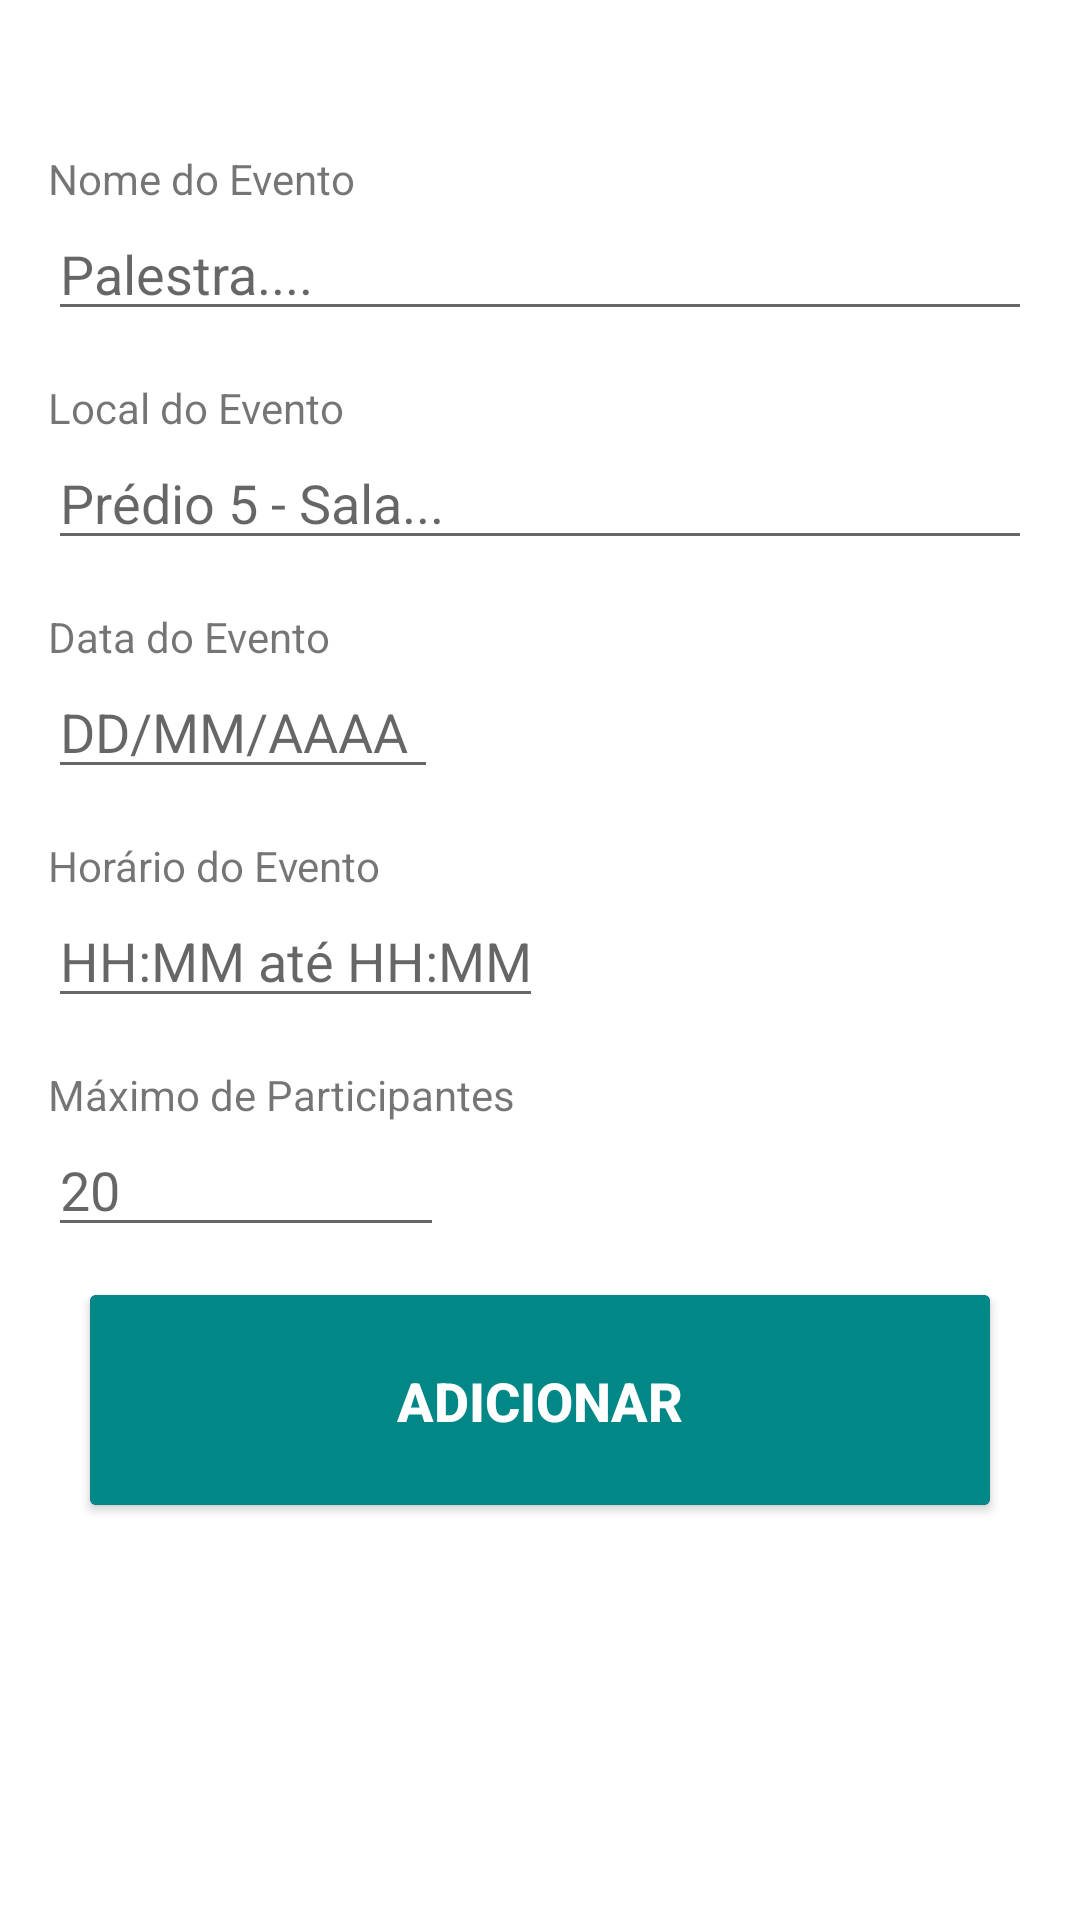

The Android layout XML behind this screen, and the referenced resources:
<!-- AndroidManifest.xml: application theme Theme.TicketPlease -->
<!-- res/layout/activity_novo_evento.xml -->
<?xml version="1.0" encoding="utf-8"?>
<androidx.constraintlayout.widget.ConstraintLayout xmlns:android="http://schemas.android.com/apk/res/android"
    xmlns:app="http://schemas.android.com/apk/res-auto"
    xmlns:tools="http://schemas.android.com/tools"
    android:layout_width="match_parent"
    android:layout_height="match_parent"
    tools:context=".Views.NovoEvento">

    <ScrollView
        android:layout_width="match_parent"
        android:layout_height="match_parent"
        app:layout_constraintTop_toTopOf="parent">


        <LinearLayout
            android:layout_width="match_parent"
            android:layout_height="wrap_content"
            android:orientation="vertical">


            <TextView
                android:id="@+id/textEventoNome"
                android:layout_width="match_parent"
                android:layout_height="wrap_content"
                android:layout_marginStart="16dp"
                android:layout_marginLeft="16dp"
                android:layout_marginTop="50dp"
                android:layout_marginEnd="16dp"
                android:layout_marginRight="16dp"
                android:text="@string/novoEventoNome" />

            <EditText
                android:id="@+id/fieldEventoNome"
                android:layout_width="match_parent"
                android:layout_height="wrap_content"
                android:layout_marginStart="16dp"
                android:layout_marginLeft="16dp"
                android:layout_marginEnd="16dp"
                android:layout_marginRight="16dp"
                android:ems="10"
                android:hint="Palestra...."
                android:inputType="text" />

            <TextView
                android:id="@+id/textEventoLocal"
                android:layout_width="match_parent"
                android:layout_height="wrap_content"
                android:layout_marginStart="16dp"
                android:layout_marginLeft="16dp"
                android:layout_marginTop="16dp"
                android:layout_marginEnd="16dp"
                android:layout_marginRight="16dp"
                android:text="@string/novoEventoLocal" />

            <EditText
                android:id="@+id/fieldEventoLocal"
                android:layout_width="match_parent"
                android:layout_height="wrap_content"
                android:layout_marginStart="16dp"
                android:layout_marginLeft="16dp"
                android:layout_marginEnd="16dp"
                android:layout_marginRight="16dp"
                android:ems="10"
                android:hint="Prédio 5 - Sala..."
                android:inputType="text" />

            <TextView
                android:id="@+id/textEventoData"
                android:layout_width="130dp"
                android:layout_height="wrap_content"
                android:layout_marginStart="16dp"
                android:layout_marginLeft="16dp"
                android:layout_marginTop="16dp"
                android:layout_marginEnd="16dp"
                android:layout_marginRight="16dp"
                android:text="@string/novoEventoData" />

            <EditText
                android:id="@+id/fieldEventoData"
                android:layout_width="130dp"
                android:layout_height="wrap_content"
                android:layout_marginStart="16dp"
                android:layout_marginLeft="16dp"
                android:layout_marginEnd="16dp"
                android:layout_marginRight="16dp"
                android:ems="10"
                android:hint="DD/MM/AAAA"
                android:inputType="date" />

            <TextView
                android:id="@+id/textEventoHorario"
                android:layout_width="131dp"
                android:layout_height="wrap_content"
                android:layout_marginStart="16dp"
                android:layout_marginLeft="16dp"
                android:layout_marginTop="16dp"
                android:layout_marginEnd="16dp"
                android:layout_marginRight="16dp"
                android:text="@string/novoEventoHorario" />

            <EditText
                android:id="@+id/fieldEventoHorario"
                android:layout_width="165dp"
                android:layout_height="wrap_content"
                android:layout_marginStart="16dp"
                android:layout_marginLeft="16dp"
                android:layout_marginEnd="16dp"
                android:layout_marginRight="16dp"
                android:ems="10"
                android:hint="HH:MM até HH:MM"
                android:inputType="time" />

            <TextView
                android:id="@+id/textEventoParticipantes"
                android:layout_width="175dp"
                android:layout_height="wrap_content"
                android:layout_marginStart="16dp"
                android:layout_marginLeft="16dp"
                android:layout_marginTop="16dp"
                android:layout_marginEnd="16dp"
                android:layout_marginRight="16dp"
                android:text="@string/novoEventoParticipantes" />

            <EditText
                android:id="@+id/fieldEventoParticipantes"
                android:layout_width="132dp"
                android:layout_height="wrap_content"
                android:layout_marginStart="16dp"
                android:layout_marginLeft="16dp"
                android:layout_marginEnd="16dp"
                android:layout_marginRight="16dp"
                android:ems="10"
                android:hint="20"
                android:inputType="number" />

            <androidx.cardview.widget.CardView
                android:id="@+id/novoEventoButton"
                android:layout_width="300dp"
                android:layout_height="70dp"
                android:layout_gravity="center"
                android:layout_marginTop="16dp"
                android:layout_marginBottom="16dp"
                android:clickable="true"
                app:cardBackgroundColor="@color/design_default_color_primary">

                <androidx.constraintlayout.widget.ConstraintLayout
                    android:layout_width="match_parent"
                    android:layout_height="match_parent"
                    android:background="@color/teal_700">

                    <TextView
                        android:id="@+id/textView"
                        android:layout_width="wrap_content"
                        android:layout_height="wrap_content"
                        android:fontFamily="sans-serif-medium"
                        android:text="ADICIONAR"

                        android:textColor="@android:color/background_light"
                        android:textSize="18sp"
                        android:textStyle="bold"
                        app:layout_constraintBottom_toBottomOf="parent"
                        app:layout_constraintEnd_toEndOf="parent"
                        app:layout_constraintStart_toStartOf="parent"
                        app:layout_constraintTop_toTopOf="parent" />
                </androidx.constraintlayout.widget.ConstraintLayout>
            </androidx.cardview.widget.CardView>
        </LinearLayout>
    </ScrollView>

</androidx.constraintlayout.widget.ConstraintLayout>
<!-- resources referenced by this layout -->
<resources>
  <string name="novoEventoData">Data do Evento</string>
  <string name="novoEventoHorario">Horário do Evento</string>
  <string name="novoEventoLocal">Local do Evento</string>
  <string name="novoEventoNome">Nome do Evento</string>
  <string name="novoEventoParticipantes">Máximo de Participantes</string>
  <style name="Theme.TicketPlease" parent="Theme.MaterialComponents.DayNight.DarkActionBar">
          
          <item name="colorPrimary">@color/teal_700</item>
          <item name="colorPrimaryVariant">@color/purple_700</item>
          <item name="colorOnPrimary">@color/white</item>
          
          <item name="colorSecondary">@color/teal_200</item>
          <item name="colorSecondaryVariant">@color/teal_700</item>
          <item name="colorOnSecondary">@color/black</item>
          
          <item name="android:statusBarColor" tools:targetApi="l">?attr/colorPrimaryVariant</item>
          
      </style>
  <!-- not gathered from this repository: default colours our renderer supplied (Android Studio template values) -->
  <color name="purple_700">#FF3700B3</color>
  <color name="teal_200">#FF03DAC5</color>
  <color name="teal_700">#FF018786</color>
  <color name="black">#FF000000</color>
  <color name="white">#FFFFFFFF</color>
</resources>
